3-way image classification set "final_dataset" from GitHub (JeankBraham/proyecto_platanal); label vocabulary: black sigatoka, healthy leaves, sigatoka.

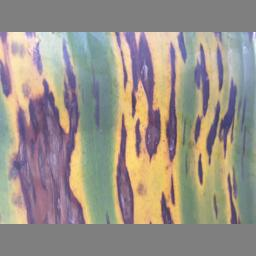
Label: black sigatoka

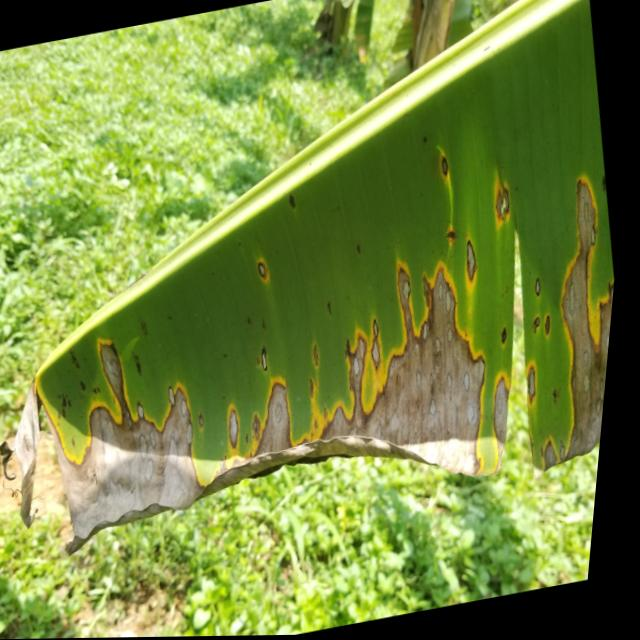
Label: sigatoka

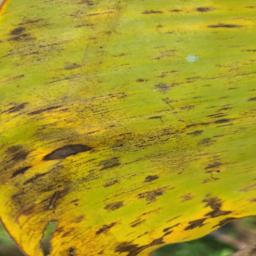
Label: black sigatoka

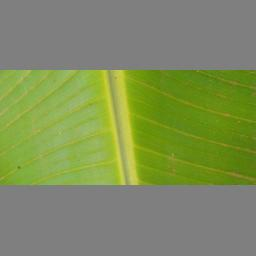
Label: healthy leaves

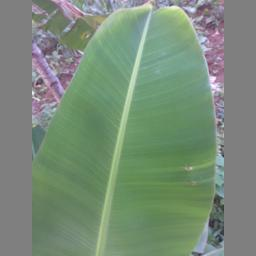
Label: healthy leaves

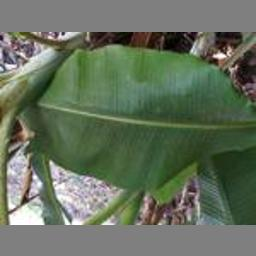
Label: healthy leaves
